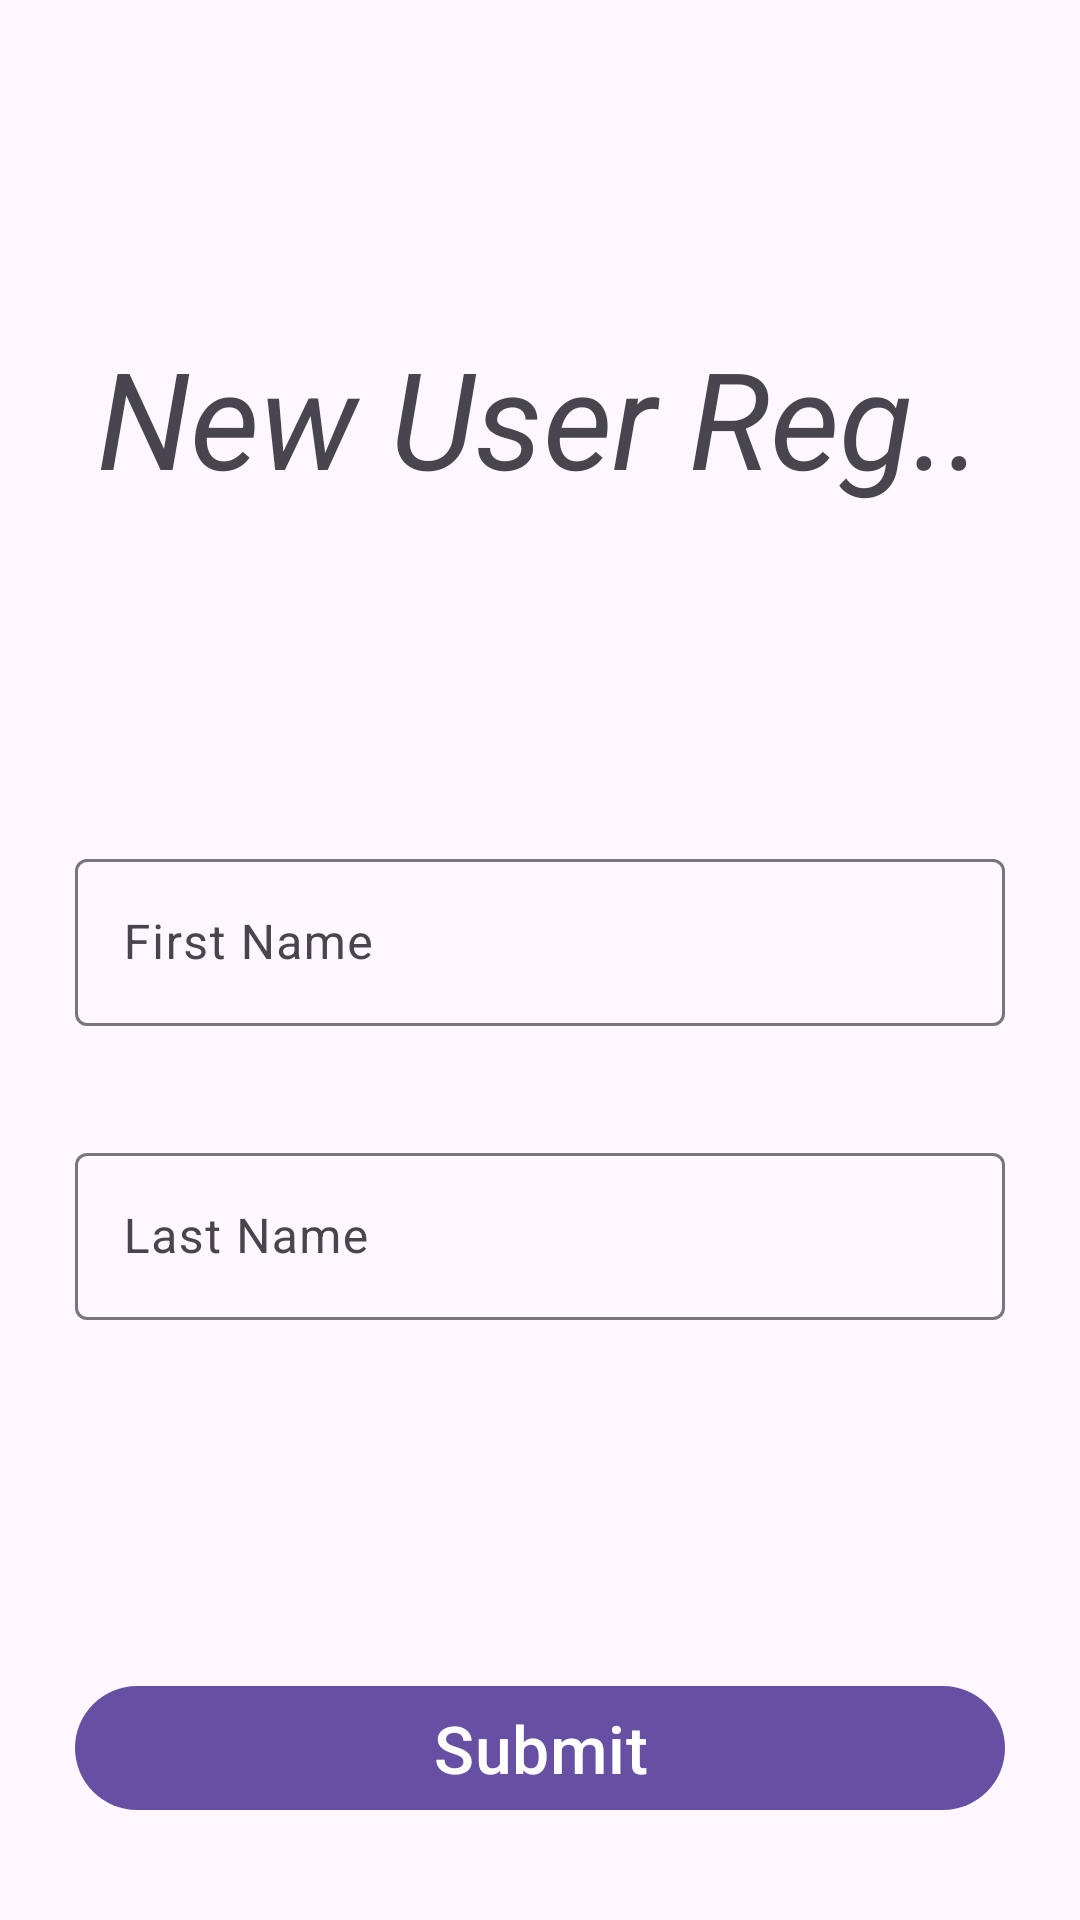

Layout XML and referenced resources for this Android screen:
<!-- AndroidManifest.xml: application theme Theme.TutorialApp.NoActionBar -->
<!-- res/layout/activity_new_user.xml -->
<?xml version="1.0" encoding="utf-8"?>
<androidx.constraintlayout.widget.ConstraintLayout
    xmlns:android="http://schemas.android.com/apk/res/android"
    xmlns:app="http://schemas.android.com/apk/res-auto"
    xmlns:tools="http://schemas.android.com/tools"
    android:id="@+id/main"
    android:layout_width="match_parent"
    android:layout_height="match_parent"
    android:padding="25dp"
    tools:context=".NewUserActivity">

    <TextView
        android:id="@+id/textView5"
        android:layout_width="match_parent"
        android:layout_height="wrap_content"
        android:layout_marginTop="84dp"
        android:gravity="center"
        android:text="New User Reg.."
        android:textSize="45sp"
        android:textStyle="italic"
        app:layout_constraintEnd_toEndOf="parent"
        app:layout_constraintHorizontal_bias="0.0"
        app:layout_constraintStart_toStartOf="parent"
        app:layout_constraintTop_toTopOf="parent" />

    <com.google.android.material.textfield.TextInputLayout
        android:id="@+id/layoutFirstname"
        android:layout_width="match_parent"
        android:layout_height="wrap_content"
        android:layout_marginTop="112dp"
        app:layout_constraintEnd_toEndOf="parent"
        app:layout_constraintHorizontal_bias="0.0"
        app:layout_constraintStart_toStartOf="parent"
        app:layout_constraintTop_toBottomOf="@+id/textView5">

        <com.google.android.material.textfield.TextInputEditText
            android:id="@+id/etfirstname"
            android:layout_width="match_parent"
            android:layout_height="wrap_content"
            android:hint="First Name" />
    </com.google.android.material.textfield.TextInputLayout>

    <com.google.android.material.textfield.TextInputLayout
        android:id="@+id/layoutLastname"
        android:layout_width="match_parent"
        android:layout_height="wrap_content"
        app:layout_constraintBottom_toBottomOf="parent"
        app:layout_constraintEnd_toEndOf="parent"
        app:layout_constraintHorizontal_bias="0.0"
        app:layout_constraintStart_toStartOf="parent"
        app:layout_constraintTop_toBottomOf="@+id/layoutFirstname"
        app:layout_constraintVertical_bias="0.175">

        <com.google.android.material.textfield.TextInputEditText
            android:id="@+id/etlastname"
            android:layout_width="match_parent"
            android:layout_height="wrap_content"
            android:hint="Last Name" />
    </com.google.android.material.textfield.TextInputLayout>

    <com.google.android.material.button.MaterialButton
        android:id="@+id/btnsubmit"
        android:layout_width="match_parent"
        android:layout_height="wrap_content"
        android:layout_marginTop="116dp"
        android:text="Submit"
        android:textSize="22sp"
        app:layout_constraintBottom_toBottomOf="parent"
        app:layout_constraintEnd_toEndOf="parent"
        app:layout_constraintHorizontal_bias="0.0"
        app:layout_constraintStart_toStartOf="parent"
        app:layout_constraintTop_toBottomOf="@+id/layoutLastname"
        app:layout_constraintVertical_bias="0.212" />


</androidx.constraintlayout.widget.ConstraintLayout>
<!-- resources referenced by this layout -->
<resources>
  <style name="Theme.TutorialApp.NoActionBar">
          <item name="windowActionBar">false</item>
          <item name="windowNoTitle">true</item>
      </style>
</resources>
